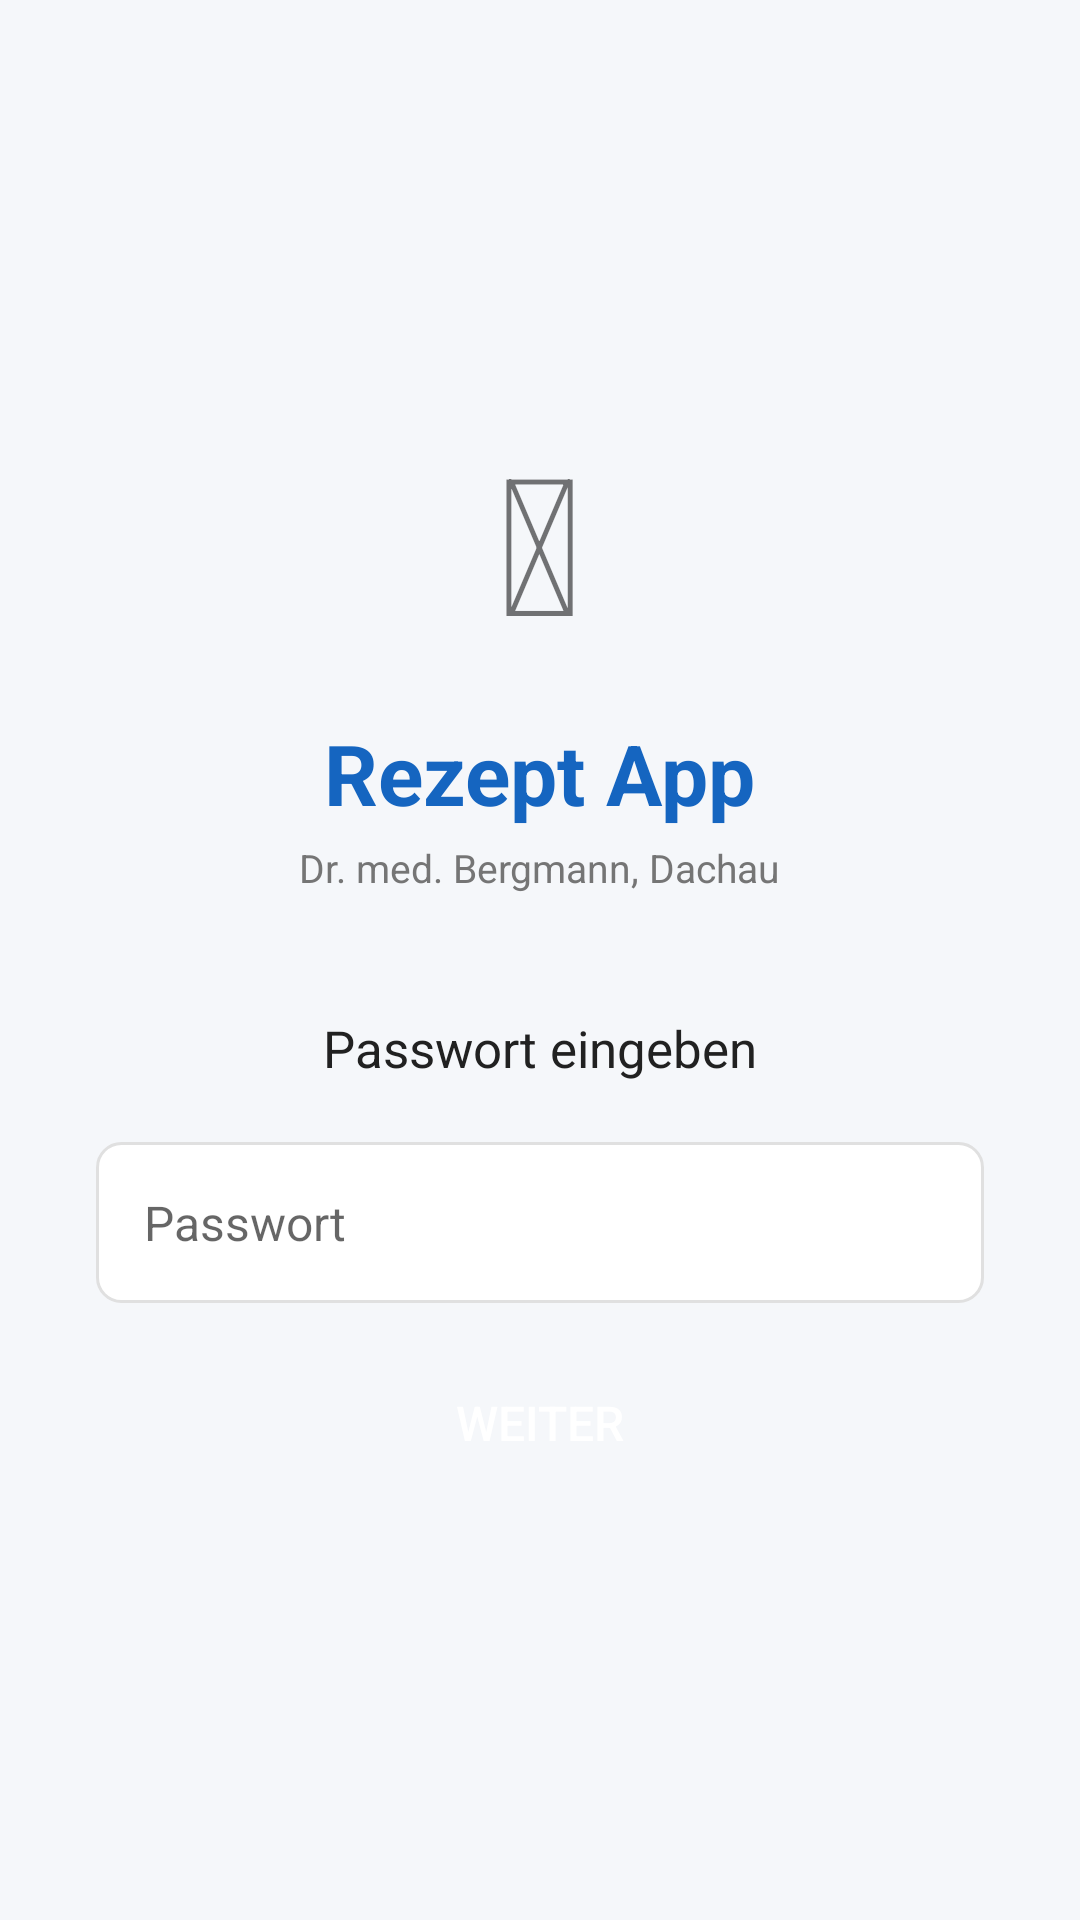

Layout XML and referenced resources for this Android screen:
<!-- AndroidManifest.xml: application theme Theme.RezeptApp -->
<!-- res/layout/activity_password.xml -->
<?xml version="1.0" encoding="utf-8"?>
<LinearLayout xmlns:android="http://schemas.android.com/apk/res/android"
    android:layout_width="match_parent"
    android:layout_height="match_parent"
    android:orientation="vertical"
    android:gravity="center"
    android:padding="32dp"
    android:background="@color/background">

    <TextView
        android:layout_width="wrap_content"
        android:layout_height="wrap_content"
        android:text="&#128138;"
        android:textSize="64sp"
        android:layout_marginBottom="16dp" />

    <TextView
        android:layout_width="wrap_content"
        android:layout_height="wrap_content"
        android:text="Rezept App"
        android:textSize="28sp"
        android:textStyle="bold"
        android:textColor="@color/primary"
        android:layout_marginBottom="4dp" />

    <TextView
        android:layout_width="wrap_content"
        android:layout_height="wrap_content"
        android:text="Dr. med. Bergmann, Dachau"
        android:textSize="13sp"
        android:textColor="@color/text_secondary"
        android:layout_marginBottom="40dp" />

    <TextView
        android:id="@+id/tvPasswordTitle"
        android:layout_width="wrap_content"
        android:layout_height="wrap_content"
        android:text="Passwort eingeben"
        android:textSize="17sp"
        android:textColor="@color/text_primary"
        android:layout_marginBottom="20dp" />

    <EditText
        android:id="@+id/etPassword"
        android:layout_width="match_parent"
        android:layout_height="wrap_content"
        android:hint="Passwort"
        android:inputType="textPassword"
        android:padding="16dp"
        android:background="@drawable/rounded_edittext"
        android:textSize="16sp"
        android:layout_marginBottom="12dp" />

    <EditText
        android:id="@+id/etPasswordConfirm"
        android:layout_width="match_parent"
        android:layout_height="wrap_content"
        android:hint="Passwort bestätigen"
        android:inputType="textPassword"
        android:padding="16dp"
        android:background="@drawable/rounded_edittext"
        android:textSize="16sp"
        android:layout_marginBottom="24dp"
        android:visibility="gone" />

    <Button
        android:id="@+id/btnPasswordConfirm"
        android:layout_width="match_parent"
        android:layout_height="56dp"
        android:text="Weiter"
        android:textSize="16sp"
        android:textColor="@color/white"
        android:background="@drawable/btn_primary"
        android:stateListAnimator="@null" />

</LinearLayout>
<!-- resources referenced by this layout -->
<resources>
  <color name="background">#F5F7FA</color>
  <color name="primary">#1565C0</color>
  <color name="text_primary">#212121</color>
  <color name="text_secondary">#757575</color>
  <color name="white">#FFFFFF</color>
  <!-- drawable rounded_edittext (drawable) -->
  <?xml version="1.0" encoding="utf-8"?>
  <shape xmlns:android="http://schemas.android.com/apk/res/android">
      <solid android:color="@color/white" />
      <stroke android:width="1dp" android:color="@color/divider" />
      <corners android:radius="8dp" />
  </shape>
  <style name="Theme.RezeptApp" parent="Theme.MaterialComponents.Light.NoActionBar">
          <item name="colorPrimary">@color/primary</item>
          <item name="colorPrimaryDark">@color/primary_dark</item>
          <item name="colorAccent">@color/accent</item>
          <item name="android:windowBackground">@color/background</item>
      </style>
  <color name="divider">#E0E0E0</color>
  <color name="primary_dark">#0D47A1</color>
  <color name="accent">#F57C00</color>
</resources>
